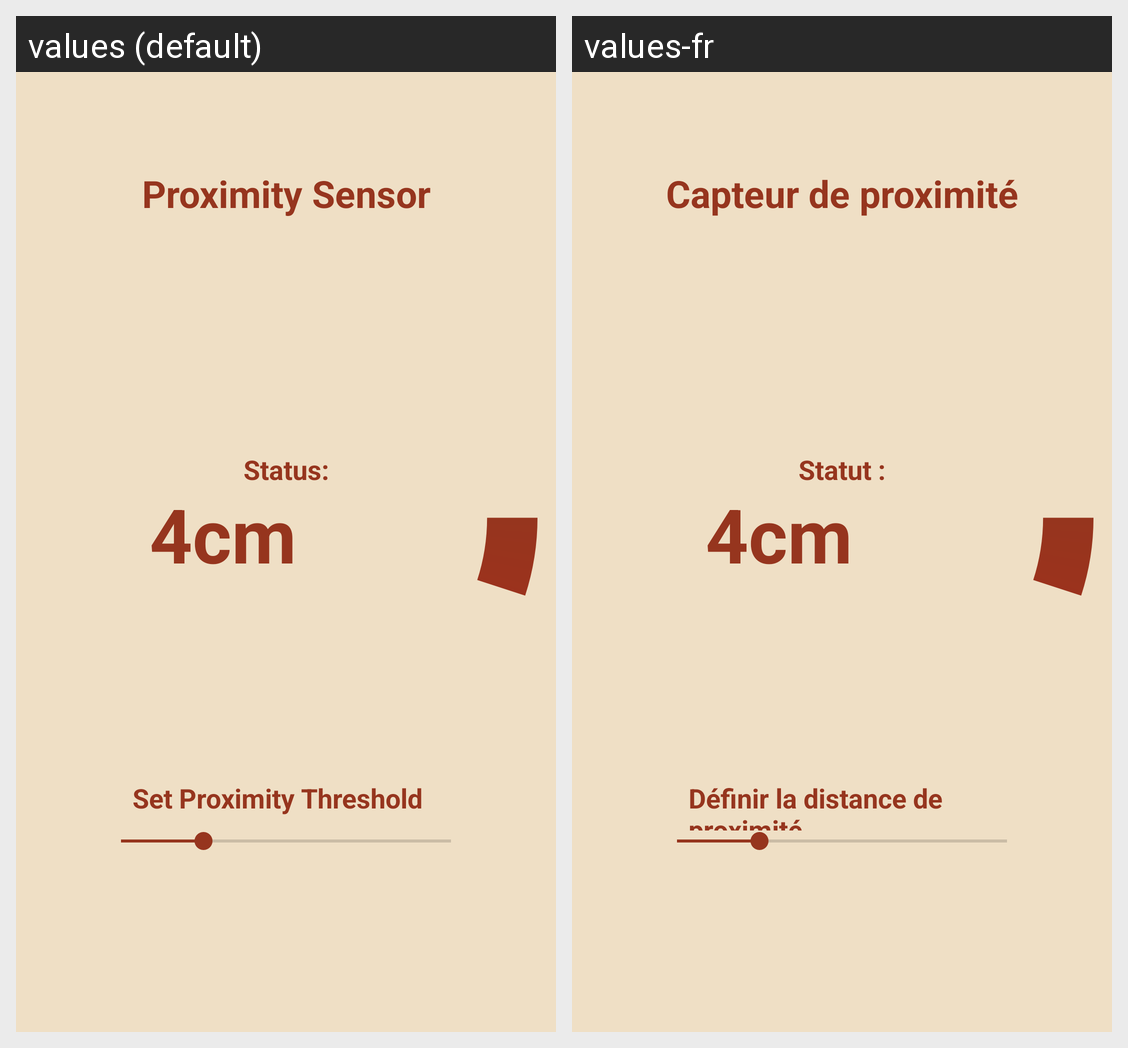

Locale-by-locale string values for the Android screen shown in this grid:
Android screen res/layout/sensor_proximity.xml rendered under 2 locales, left to right: values (default), values-fr. Device: Nexus 5 (rendered at 1080×1920; each locale shown at half size, 540×960, under a caption strip naming it); theme Theme.PetasosExpress.
Strings drawn on this screen, with the default value and each locale's value (text and hints the layout hard-codes, and strings that could not be matched under every locale, appear in the picture but are not listed):

proximity_sensor
  values: Proximity Sensor
  values-fr: Capteur de proximité

_4cm
  values: 4cm
  values-fr: 4cm

_status
  values: Status:
  values-fr: Statut :

set_proximity_threshold
  values: Set Proximity Threshold
  values-fr: Définir la distance de proximité
